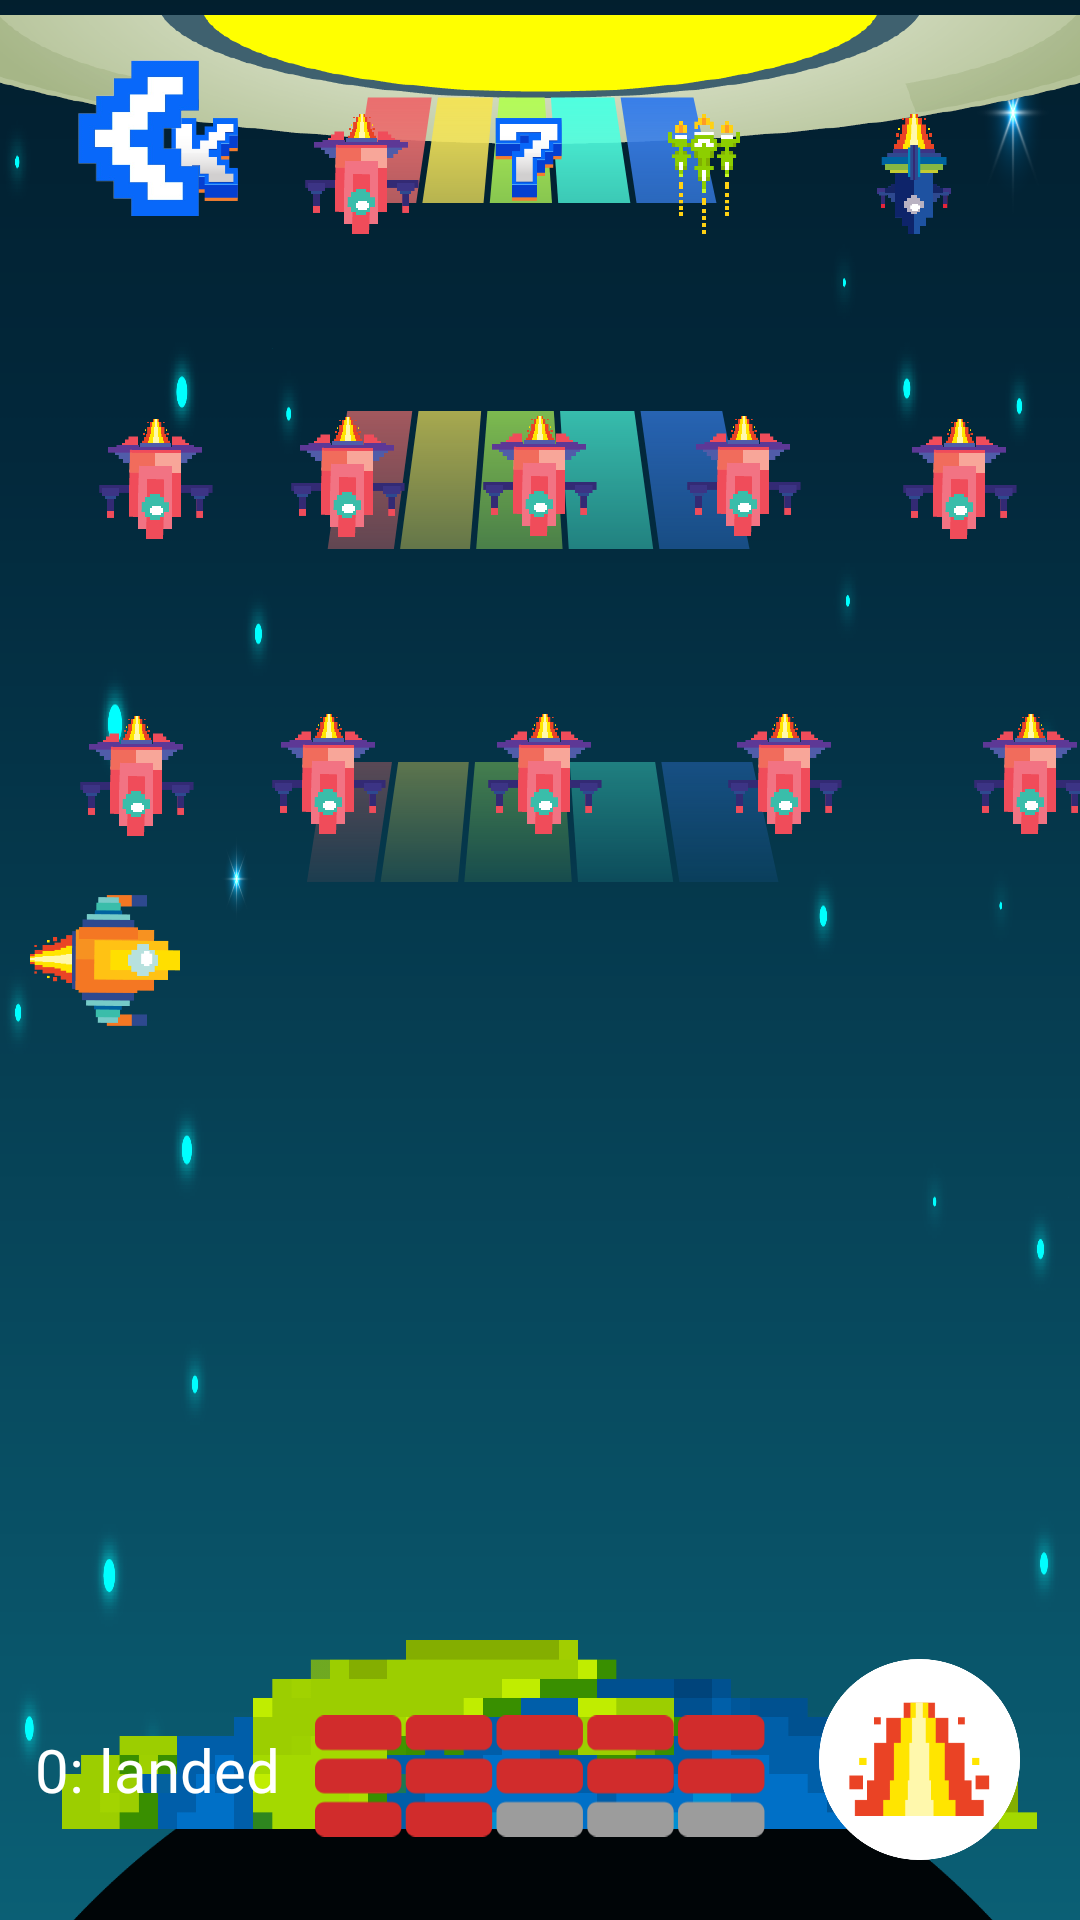

Layout XML and referenced resources for this Android screen:
<!-- AndroidManifest.xml: application theme Theme.SpaceAbuser -->
<!-- res/layout/fragment_play.xml -->
<?xml version="1.0" encoding="utf-8"?>
<androidx.constraintlayout.widget.ConstraintLayout xmlns:android="http://schemas.android.com/apk/res/android"
    xmlns:app="http://schemas.android.com/apk/res-auto"
    xmlns:tools="http://schemas.android.com/tools"
    android:layout_width="match_parent"
    android:layout_height="match_parent"
    android:background="@drawable/background_main_screen"
    tools:context=".ui.play.PlayFragment">

    <ImageView
        android:id="@+id/imageView"
        android:layout_width="wrap_content"
        android:layout_height="wrap_content"
        android:layout_marginBottom="-50dp"
        android:src="@drawable/icon_earth"
        app:layout_constraintBottom_toBottomOf="parent"
        app:layout_constraintEnd_toEndOf="parent"
        app:layout_constraintStart_toStartOf="parent" />

    <ImageView
        android:id="@+id/imageView3"
        android:layout_width="wrap_content"
        android:layout_height="wrap_content"
        android:layout_marginTop="-50dp"
        android:src="@drawable/icon_nlo"
        app:layout_constraintEnd_toEndOf="parent"
        app:layout_constraintHorizontal_bias="0.0"
        app:layout_constraintStart_toStartOf="parent"
        app:layout_constraintTop_toTopOf="parent" />

    <ImageView
        android:id="@+id/imageView20"
        android:layout_width="0dp"
        android:layout_height="90dp"
        android:layout_marginStart="100dp"
        android:layout_marginTop="5dp"
        android:layout_marginEnd="100dp"
        android:src="@drawable/icon_bridge"
        app:layout_constraintEnd_toEndOf="parent"
        app:layout_constraintStart_toStartOf="parent"
        app:layout_constraintTop_toTopOf="parent" />

    <ImageView
        android:id="@+id/imageView21"
        android:layout_width="0dp"
        android:layout_height="114dp"
        android:layout_marginTop="8dp"
        android:src="@drawable/icon_bridge2"
        app:layout_constraintEnd_toEndOf="@+id/imageView20"
        app:layout_constraintHorizontal_bias="0.0"
        app:layout_constraintStart_toStartOf="@+id/imageView20"
        app:layout_constraintTop_toBottomOf="@+id/imageView20" />

    <ImageView
        android:id="@+id/imageView22"
        android:layout_width="0dp"
        android:layout_height="98dp"
        android:layout_marginTop="8dp"
        android:src="@drawable/icon_bridge3"
        app:layout_constraintEnd_toEndOf="@+id/imageView21"
        app:layout_constraintStart_toStartOf="@+id/imageView21"
        app:layout_constraintTop_toBottomOf="@+id/imageView21" />

    <ImageView
        android:id="@+id/btnRate"
        android:layout_width="67dp"
        android:layout_height="67dp"
        android:layout_marginEnd="20dp"
        android:layout_marginBottom="20dp"
        android:src="@drawable/icon_button_rate"
        app:layout_constraintBottom_toBottomOf="parent"
        app:layout_constraintEnd_toEndOf="parent" />

    <ImageView
        android:id="@+id/imageView23"
        android:layout_width="150dp"
        android:layout_height="wrap_content"
        android:layout_marginBottom="16dp"
        android:src="@drawable/icon_red_grey_rectangles"
        app:layout_constraintBottom_toBottomOf="parent"
        app:layout_constraintEnd_toEndOf="parent"
        app:layout_constraintStart_toStartOf="parent" />

    <TextView
        android:id="@+id/tvLanded"
        android:layout_width="wrap_content"
        android:layout_height="wrap_content"
        android:fontFamily="@font/press_start_2p"
        android:text="0: landed"
        android:textColor="@color/white"
        android:textSize="20sp"
        app:layout_constraintBottom_toBottomOf="@+id/imageView23"
        app:layout_constraintEnd_toStartOf="@+id/imageView23"
        app:layout_constraintStart_toStartOf="parent"
        app:layout_constraintTop_toTopOf="@+id/imageView23"
        app:layout_constraintVertical_bias="0.444" />

    <ImageView
        android:id="@+id/imageView19"
        android:layout_width="50dp"
        android:layout_height="wrap_content"
        android:layout_marginStart="10dp"
        android:src="@drawable/icon_play_left_shuttle"
        app:layout_constraintBottom_toBottomOf="parent"
        app:layout_constraintStart_toStartOf="parent"
        app:layout_constraintTop_toTopOf="parent" />

    <ImageView
        android:id="@+id/iV0_0"
        android:layout_width="40dp"
        android:layout_height="40dp"
        android:layout_marginTop="16dp"
        android:layout_marginEnd="12dp"
        android:src="@drawable/icon_k"
        app:layout_constraintBottom_toBottomOf="@+id/imageView20"
        app:layout_constraintEnd_toStartOf="@+id/iV0_1"
        app:layout_constraintTop_toTopOf="@+id/imageView20" />

    <ImageView
        android:id="@+id/iV0_1"
        android:layout_width="40dp"
        android:layout_height="40dp"
        android:layout_marginEnd="16dp"
        android:src="@drawable/icon_pink_shuttle"
        app:layout_constraintBottom_toBottomOf="@+id/iV0_0"
        app:layout_constraintEnd_toStartOf="@+id/iV0_2"
        app:layout_constraintTop_toTopOf="@+id/iV0_0" />

    <ImageView
        android:id="@+id/iV0_2"
        android:layout_width="40dp"
        android:layout_height="40dp"
        android:layout_marginStart="12dp"
        android:src="@drawable/icon_7"
        app:layout_constraintBottom_toBottomOf="@+id/iV0_1"
        app:layout_constraintEnd_toEndOf="parent"
        app:layout_constraintHorizontal_bias="0.47"
        app:layout_constraintStart_toStartOf="parent"
        app:layout_constraintTop_toTopOf="@+id/iV0_1" />

    <ImageView
        android:id="@+id/iV0_3"
        android:layout_width="40dp"
        android:layout_height="40dp"
        android:layout_marginStart="18dp"
        android:src="@drawable/icon_green_shuttle"
        app:layout_constraintBottom_toBottomOf="@+id/iV0_2"
        app:layout_constraintStart_toEndOf="@+id/iV0_2"
        app:layout_constraintTop_toTopOf="@+id/iV0_2" />

    <ImageView
        android:id="@+id/iV0_4"
        android:layout_width="40dp"
        android:layout_height="40dp"
        android:layout_marginStart="30dp"
        android:src="@drawable/icon_blue_shuttle"
        app:layout_constraintBottom_toBottomOf="@+id/iV0_3"
        app:layout_constraintStart_toEndOf="@+id/iV0_3"
        app:layout_constraintTop_toTopOf="@+id/iV0_3" />

    <ImageView
        android:id="@+id/iV1_0"
        android:layout_width="40dp"
        android:layout_height="40dp"
        android:layout_marginEnd="24dp"
        android:src="@drawable/icon_pink_shuttle"
        app:layout_constraintBottom_toBottomOf="@+id/imageView21"
        app:layout_constraintEnd_toStartOf="@+id/iV1_1"
        app:layout_constraintTop_toBottomOf="@+id/imageView3" />

    <ImageView
        android:id="@+id/iV2_0"
        android:layout_width="40dp"
        android:layout_height="40dp"
        android:layout_marginEnd="24dp"
        android:src="@drawable/icon_pink_shuttle"
        app:layout_constraintBottom_toBottomOf="@+id/imageView22"
        app:layout_constraintEnd_toStartOf="@+id/iV2_1"
        app:layout_constraintTop_toBottomOf="@+id/imageView21"
        app:layout_constraintVertical_bias="0.32999998" />

    <ImageView
        android:id="@+id/iV2_1"
        android:layout_width="40dp"
        android:layout_height="40dp"
        android:layout_marginEnd="32dp"
        android:src="@drawable/icon_pink_shuttle"
        app:layout_constraintBottom_toBottomOf="@+id/imageView22"
        app:layout_constraintEnd_toStartOf="@+id/iV2_2"
        app:layout_constraintTop_toBottomOf="@+id/imageView21"
        app:layout_constraintVertical_bias="0.318" />

    <ImageView
        android:id="@+id/iV2_2"
        android:layout_width="40dp"
        android:layout_height="40dp"
        android:layout_marginStart="32dp"
        android:src="@drawable/icon_pink_shuttle"
        app:layout_constraintBottom_toBottomOf="@+id/imageView22"
        app:layout_constraintEnd_toEndOf="parent"
        app:layout_constraintHorizontal_bias="0.45"
        app:layout_constraintStart_toStartOf="parent"
        app:layout_constraintTop_toBottomOf="@+id/imageView21"
        app:layout_constraintVertical_bias="0.318" />

    <ImageView
        android:id="@+id/iV2_3"
        android:layout_width="40dp"
        android:layout_height="40dp"
        android:layout_marginStart="40dp"
        android:src="@drawable/icon_pink_shuttle"
        app:layout_constraintBottom_toBottomOf="@+id/imageView22"
        app:layout_constraintStart_toEndOf="@+id/iV2_2"
        app:layout_constraintTop_toBottomOf="@+id/imageView21"
        app:layout_constraintVertical_bias="0.318" />

    <ImageView
        android:id="@+id/iV2_4"
        android:layout_width="40dp"
        android:layout_height="40dp"
        android:layout_marginStart="42dp"
        android:src="@drawable/icon_pink_shuttle"
        app:layout_constraintBottom_toBottomOf="@+id/imageView22"
        app:layout_constraintStart_toEndOf="@+id/iV2_3"
        app:layout_constraintTop_toBottomOf="@+id/imageView21"
        app:layout_constraintVertical_bias="0.318" />

    <ImageView
        android:id="@+id/iV1_1"
        android:layout_width="40dp"
        android:layout_height="40dp"
        android:layout_marginEnd="24dp"
        android:src="@drawable/icon_pink_shuttle"
        app:layout_constraintBottom_toBottomOf="@+id/imageView21"
        app:layout_constraintEnd_toStartOf="@+id/iV1_2"
        app:layout_constraintTop_toBottomOf="@+id/imageView3"
        app:layout_constraintVertical_bias="0.492" />

    <ImageView
        android:id="@+id/iV1_2"
        android:layout_width="40dp"
        android:layout_height="40dp"
        android:layout_marginStart="24dp"
        android:src="@drawable/icon_pink_shuttle"
        app:layout_constraintBottom_toBottomOf="@+id/imageView21"
        app:layout_constraintEnd_toEndOf="parent"
        app:layout_constraintHorizontal_bias="0.46"
        app:layout_constraintStart_toStartOf="parent"
        app:layout_constraintTop_toBottomOf="@+id/imageView3"
        app:layout_constraintVertical_bias="0.486" />

    <ImageView
        android:id="@+id/iV1_3"
        android:layout_width="40dp"
        android:layout_height="40dp"
        android:layout_marginStart="28dp"
        android:src="@drawable/icon_pink_shuttle"
        app:layout_constraintBottom_toBottomOf="@+id/imageView21"
        app:layout_constraintStart_toEndOf="@+id/iV1_2"
        app:layout_constraintTop_toBottomOf="@+id/imageView3"
        app:layout_constraintVertical_bias="0.486" />

    <ImageView
        android:id="@+id/iV1_4"
        android:layout_width="40dp"
        android:layout_height="40dp"
        android:layout_marginStart="32dp"
        android:src="@drawable/icon_pink_shuttle"
        app:layout_constraintBottom_toBottomOf="@+id/imageView21"
        app:layout_constraintStart_toEndOf="@+id/iV1_3"
        app:layout_constraintTop_toBottomOf="@+id/imageView3" />

    <ImageView
        android:id="@+id/btnBackPlay"
        android:layout_width="52dp"
        android:layout_height="52dp"
        android:layout_marginStart="20dp"
        android:layout_marginTop="20dp"
        android:src="@drawable/icon_back_play"
        app:layout_constraintStart_toStartOf="parent"
        app:layout_constraintTop_toTopOf="parent" />

</androidx.constraintlayout.widget.ConstraintLayout>
<!-- resources referenced by this layout -->
<resources>
  <color name="white">#FFFFFFFF</color>
  <!-- drawable background_main_screen: png bitmap (drawable-xxxhdpi, 233119 bytes) -->
  <!-- drawable icon_7: png bitmap (drawable-xxxhdpi, 3470 bytes) -->
  <!-- drawable icon_back_play: png bitmap (drawable-xxxhdpi, 36380 bytes) -->
  <!-- drawable icon_blue_shuttle: png bitmap (drawable-xxxhdpi, 36360 bytes) -->
  <!-- drawable icon_bridge: vector/xml drawable (drawable, 2543 chars, omitted) -->
  <!-- drawable icon_bridge2: vector/xml drawable (drawable, 2543 chars, omitted) -->
  <!-- drawable icon_bridge3: vector/xml drawable (drawable, 2585 chars, omitted) -->
  <!-- drawable icon_button_rate: png bitmap (drawable-xxxhdpi, 10235 bytes) -->
  <!-- drawable icon_earth: png bitmap (drawable-xxxhdpi, 22664 bytes) -->
  <!-- drawable icon_green_shuttle: png bitmap (drawable-xxxhdpi, 29801 bytes) -->
  <!-- drawable icon_k: png bitmap (drawable-xxxhdpi, 4082 bytes) -->
  <!-- drawable icon_nlo: png bitmap (drawable-xxxhdpi, 61434 bytes) -->
  <!-- drawable icon_pink_shuttle: png bitmap (drawable-xxxhdpi, 35401 bytes) -->
  <!-- drawable icon_play_left_shuttle: png bitmap (drawable-xxxhdpi, 7389 bytes) -->
  <!-- drawable icon_red_grey_rectangles: vector/xml drawable (drawable, 3568 chars, omitted) -->
  <style name="Theme.SpaceAbuser" parent="Theme.MaterialComponents.DayNight.NoActionBar">
          <item name="android:windowFullscreen">true</item>
          
          <item name="colorPrimary">@color/white</item>
          <item name="colorPrimaryVariant">@color/purple_700</item>
          <item name="colorOnPrimary">@color/white</item>
          
          <item name="colorSecondary">@color/teal_200</item>
          <item name="colorSecondaryVariant">@color/teal_700</item>
          <item name="colorOnSecondary">@color/black</item>
          
          <item name="android:statusBarColor">?attr/colorPrimaryVariant</item>
          
      </style>
  <color name="purple_700">#FF3700B3</color>
  <color name="teal_200">#FF03DAC5</color>
  <color name="teal_700">#FF018786</color>
  <color name="black">#FF000000</color>
</resources>
